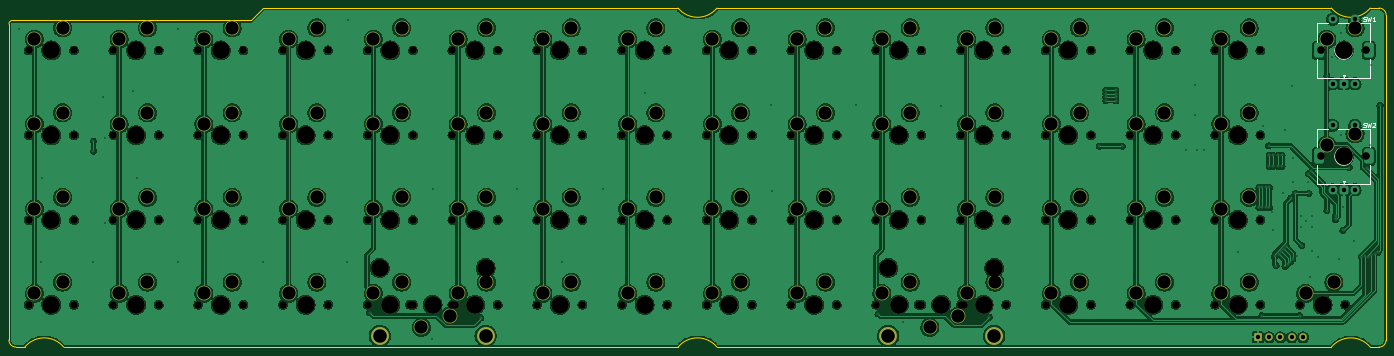
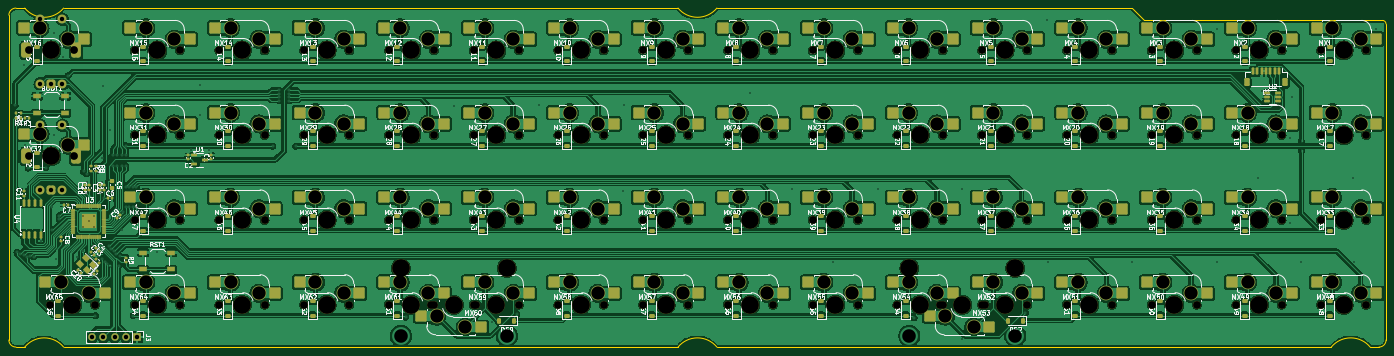
Circuit board: 11 layer files. Board 309.6 x 76.2 mm.
- bottom_copper: KeychronQ9OrthoIntegrated-B_Cu.gbl (873753 bytes)
- bottom_mask: KeychronQ9OrthoIntegrated-B_Mask.gbs (29819 bytes)
- paste: KeychronQ9OrthoIntegrated-B_Paste.gbp (19096 bytes)
- bottom_silk: KeychronQ9OrthoIntegrated-B_Silkscreen.gbo (328415 bytes)
- outline: KeychronQ9OrthoIntegrated-Edge_Cuts.gm1 (1801 bytes)
- top_copper: KeychronQ9OrthoIntegrated-F_Cu.gtl (652847 bytes)
- top_mask: KeychronQ9OrthoIntegrated-F_Mask.gts (12458 bytes)
- paste: KeychronQ9OrthoIntegrated-F_Paste.gtp (518 bytes)
- top_silk: KeychronQ9OrthoIntegrated-F_Silkscreen.gto (17146 bytes)
- drill: KeychronQ9OrthoIntegrated-NPTH.drl (3241 bytes)
- drill: KeychronQ9OrthoIntegrated-PTH.drl (5043 bytes)

=== bottom_copper: KeychronQ9OrthoIntegrated-B_Cu.gbl (873753 bytes, source omitted) ===
=== bottom_mask: KeychronQ9OrthoIntegrated-B_Mask.gbs (29819 bytes, source omitted) ===
=== paste: KeychronQ9OrthoIntegrated-B_Paste.gbp (19096 bytes, source omitted) ===
=== bottom_silk: KeychronQ9OrthoIntegrated-B_Silkscreen.gbo (328415 bytes, source omitted) ===
=== outline: KeychronQ9OrthoIntegrated-Edge_Cuts.gm1 ===
G04 #@! TF.GenerationSoftware,KiCad,Pcbnew,8.0.2-1.fc39*
G04 #@! TF.CreationDate,2024-05-29T21:02:28-04:00*
G04 #@! TF.ProjectId,KeychronQ9OrthoIntegrated,4b657963-6872-46f6-9e51-394f7274686f,rev?*
G04 #@! TF.SameCoordinates,Original*
G04 #@! TF.FileFunction,Profile,NP*
%FSLAX46Y46*%
G04 Gerber Fmt 4.6, Leading zero omitted, Abs format (unit mm)*
G04 Created by KiCad (PCBNEW 8.0.2-1.fc39) date 2024-05-29 21:02:28*
%MOMM*%
%LPD*%
G01*
G04 APERTURE LIST*
G04 #@! TA.AperFunction,Profile*
%ADD10C,0.050000*%
G04 #@! TD*
G04 APERTURE END LIST*
D10*
X17462500Y-92075000D02*
G75*
G02*
X15875000Y-90487500I0J1587500D01*
G01*
X166290625Y-92075000D02*
G75*
G02*
X175021875Y-92075000I4365625J-3571874D01*
G01*
X19446875Y-92075000D02*
G75*
G02*
X28178125Y-92075000I4365625J-3571874D01*
G01*
X321865625Y-15875000D02*
G75*
G02*
X313134375Y-15875000I-4365625J3571874D01*
G01*
X321865625Y-92075000D02*
X323850000Y-92075000D01*
X175021875Y-92075000D02*
X313134375Y-92075000D01*
X325437500Y-90487500D02*
G75*
G02*
X323850000Y-92075000I-1587500J0D01*
G01*
X73025000Y-15875000D02*
X70246875Y-18653125D01*
X15875000Y-19446875D02*
G75*
G02*
X16668750Y-18653100I793800J-25D01*
G01*
X15875000Y-19446875D02*
X15875000Y-90487500D01*
X175021875Y-15875000D02*
G75*
G02*
X166290625Y-15875000I-4365625J3571874D01*
G01*
X313134375Y-92075000D02*
G75*
G02*
X321865625Y-92075000I4365625J-3571874D01*
G01*
X17462500Y-92075000D02*
X19446875Y-92075000D01*
X70246875Y-18653125D02*
X16668750Y-18653125D01*
X321865625Y-15875000D02*
X323850000Y-15875000D01*
X175021875Y-15875000D02*
X313134375Y-15875000D01*
X166290625Y-15875000D02*
X73025000Y-15875000D01*
X323850000Y-15875000D02*
G75*
G02*
X325437500Y-17462500I0J-1587500D01*
G01*
X166290625Y-92075000D02*
X28178125Y-92075000D01*
X325437500Y-17462500D02*
X325437500Y-90487500D01*
M02*

=== top_copper: KeychronQ9OrthoIntegrated-F_Cu.gtl (652847 bytes, source omitted) ===
=== top_mask: KeychronQ9OrthoIntegrated-F_Mask.gts (12458 bytes, source omitted) ===
=== paste: KeychronQ9OrthoIntegrated-F_Paste.gtp ===
G04 #@! TF.GenerationSoftware,KiCad,Pcbnew,8.0.2-1.fc39*
G04 #@! TF.CreationDate,2024-05-29T21:02:28-04:00*
G04 #@! TF.ProjectId,KeychronQ9OrthoIntegrated,4b657963-6872-46f6-9e51-394f7274686f,rev?*
G04 #@! TF.SameCoordinates,Original*
G04 #@! TF.FileFunction,Paste,Top*
G04 #@! TF.FilePolarity,Positive*
%FSLAX46Y46*%
G04 Gerber Fmt 4.6, Leading zero omitted, Abs format (unit mm)*
G04 Created by KiCad (PCBNEW 8.0.2-1.fc39) date 2024-05-29 21:02:28*
%MOMM*%
%LPD*%
G01*
G04 APERTURE LIST*
G04 APERTURE END LIST*
M02*

=== top_silk: KeychronQ9OrthoIntegrated-F_Silkscreen.gto (17146 bytes, source omitted) ===
=== drill: KeychronQ9OrthoIntegrated-NPTH.drl ===
M48
; DRILL file {KiCad 8.0.2-1.fc39} date 2024-05-29T21:02:28-0400
; FORMAT={-:-/ absolute / metric / decimal}
; #@! TF.CreationDate,2024-05-29T21:02:28-04:00
; #@! TF.GenerationSoftware,Kicad,Pcbnew,8.0.2-1.fc39
; #@! TF.FileFunction,NonPlated,1,2,NPTH
FMAT,2
METRIC
; #@! TA.AperFunction,NonPlated,NPTH,ComponentDrill
T1C1.750
; #@! TA.AperFunction,NonPlated,NPTH,ComponentDrill
T2C3.988
%
G90
G05
T1
X20.32Y-25.4
X20.32Y-44.45
X20.32Y-63.5
X20.32Y-82.55
X30.48Y-25.4
X30.48Y-44.45
X30.48Y-63.5
X30.48Y-82.55
X39.37Y-25.4
X39.37Y-44.45
X39.37Y-63.5
X39.37Y-82.55
X49.53Y-25.4
X49.53Y-44.45
X49.53Y-63.5
X49.53Y-82.55
X58.42Y-25.4
X58.42Y-44.45
X58.42Y-63.5
X58.42Y-82.55
X68.58Y-25.4
X68.58Y-44.45
X68.58Y-63.5
X68.58Y-82.55
X77.47Y-25.4
X77.47Y-44.45
X77.47Y-63.5
X77.47Y-82.55
X87.63Y-25.4
X87.63Y-44.45
X87.63Y-63.5
X87.63Y-82.55
X96.52Y-25.4
X96.52Y-44.45
X96.52Y-63.5
X96.52Y-82.55
X106.045Y-82.55
X106.68Y-25.4
X106.68Y-44.45
X106.68Y-63.5
X106.68Y-82.55
X115.57Y-25.4
X115.57Y-44.45
X115.57Y-63.5
X115.57Y-82.55
X116.205Y-82.55
X125.73Y-25.4
X125.73Y-44.45
X125.73Y-63.5
X125.73Y-82.55
X134.62Y-25.4
X134.62Y-44.45
X134.62Y-63.5
X134.62Y-82.55
X144.78Y-25.4
X144.78Y-44.45
X144.78Y-63.5
X144.78Y-82.55
X153.67Y-25.4
X153.67Y-44.45
X153.67Y-63.5
X153.67Y-82.55
X163.83Y-25.4
X163.83Y-44.45
X163.83Y-63.5
X163.83Y-82.55
X172.72Y-25.4
X172.72Y-44.45
X172.72Y-63.5
X172.72Y-82.55
X182.88Y-25.4
X182.88Y-44.45
X182.88Y-63.5
X182.88Y-82.55
X191.77Y-25.4
X191.77Y-44.45
X191.77Y-63.5
X191.77Y-82.55
X201.93Y-25.4
X201.93Y-44.45
X201.93Y-63.5
X201.93Y-82.55
X210.82Y-25.4
X210.82Y-44.45
X210.82Y-63.5
X210.82Y-82.55
X220.345Y-82.55
X220.98Y-25.4
X220.98Y-44.45
X220.98Y-63.5
X220.98Y-82.55
X229.87Y-25.4
X229.87Y-44.45
X229.87Y-63.5
X229.87Y-82.55
X230.505Y-82.55
X240.03Y-25.4
X240.03Y-44.45
X240.03Y-63.5
X240.03Y-82.55
X248.92Y-25.4
X248.92Y-44.45
X248.92Y-63.5
X248.92Y-82.55
X259.08Y-25.4
X259.08Y-44.45
X259.08Y-63.5
X259.08Y-82.55
X267.97Y-25.4
X267.97Y-44.45
X267.97Y-63.5
X267.97Y-82.55
X278.13Y-25.4
X278.13Y-44.45
X278.13Y-63.5
X278.13Y-82.55
X287.02Y-25.4
X287.02Y-44.45
X287.02Y-63.5
X287.02Y-82.55
X297.18Y-25.4
X297.18Y-44.45
X297.18Y-63.5
X297.18Y-82.55
X306.07Y-82.55
X310.832Y-25.4
X310.832Y-49.212
X316.23Y-82.55
X320.993Y-25.4
X320.993Y-49.212
T2
X25.4Y-25.4
X25.4Y-44.45
X25.4Y-63.5
X25.4Y-82.55
X44.45Y-25.4
X44.45Y-44.45
X44.45Y-63.5
X44.45Y-82.55
X63.5Y-25.4
X63.5Y-44.45
X63.5Y-63.5
X63.5Y-82.55
X82.55Y-25.4
X82.55Y-44.45
X82.55Y-63.5
X82.55Y-82.55
X99.219Y-74.295
X101.6Y-25.4
X101.6Y-44.45
X101.6Y-63.5
X101.6Y-82.55
X111.125Y-82.55
X120.65Y-25.4
X120.65Y-44.45
X120.65Y-63.5
X120.65Y-82.55
X123.031Y-74.295
X139.7Y-25.4
X139.7Y-44.45
X139.7Y-63.5
X139.7Y-82.55
X158.75Y-25.4
X158.75Y-44.45
X158.75Y-63.5
X158.75Y-82.55
X177.8Y-25.4
X177.8Y-44.45
X177.8Y-63.5
X177.8Y-82.55
X196.85Y-25.4
X196.85Y-44.45
X196.85Y-63.5
X196.85Y-82.55
X213.519Y-74.295
X215.9Y-25.4
X215.9Y-44.45
X215.9Y-63.5
X215.9Y-82.55
X225.425Y-82.55
X234.95Y-25.4
X234.95Y-44.45
X234.95Y-63.5
X234.95Y-82.55
X237.331Y-74.295
X254.0Y-25.4
X254.0Y-44.45
X254.0Y-63.5
X254.0Y-82.55
X273.05Y-25.4
X273.05Y-44.45
X273.05Y-63.5
X273.05Y-82.55
X292.1Y-25.4
X292.1Y-44.45
X292.1Y-63.5
X292.1Y-82.55
X311.15Y-82.55
X315.912Y-25.4
X315.912Y-49.212
M30

=== drill: KeychronQ9OrthoIntegrated-PTH.drl ===
M48
; DRILL file {KiCad 8.0.2-1.fc39} date 2024-05-29T21:02:28-0400
; FORMAT={-:-/ absolute / metric / decimal}
; #@! TF.CreationDate,2024-05-29T21:02:28-04:00
; #@! TF.GenerationSoftware,Kicad,Pcbnew,8.0.2-1.fc39
; #@! TF.FileFunction,Plated,1,2,PTH
FMAT,2
METRIC
; #@! TA.AperFunction,Plated,PTH,ViaDrill
T1C0.300
; #@! TA.AperFunction,Plated,PTH,ComponentDrill
T2C1.000
; #@! TA.AperFunction,Plated,PTH,ComponentDrill
T3C1.500
; #@! TA.AperFunction,Plated,PTH,ComponentDrill
T4C3.000
; #@! TA.AperFunction,Plated,PTH,ComponentDrill
T5C3.048
%
G90
G05
T1
X18.064Y-20.482
X23.124Y-73.019
X23.273Y-53.969
X34.882Y-45.783
X34.882Y-48.016
X34.882Y-73.019
X36.965Y-35.961
X37.412Y-45.039
X37.412Y-64.238
X43.811Y-34.472
X44.654Y-53.969
X53.932Y-20.482
X53.932Y-73.019
X72.982Y-73.019
X91.883Y-73.019
X92.032Y-18.548
X96.943Y-84.33
X111.082Y-90.283
X111.23Y-56.648
X121.946Y-85.52
X130.132Y-56.648
X140.103Y-73.019
X149.33Y-56.648
X158.855Y-34.919
X187.133Y-37.598
X187.43Y-56.945
X206.331Y-37.746
X211.243Y-84.627
X216.898Y-86.413
X225.381Y-37.895
X236.246Y-85.371
X260.951Y-46.894
X262.44Y-34.323
X262.44Y-35.123
X262.44Y-35.923
X262.44Y-36.723
X264.672Y-34.323
X264.672Y-35.123
X264.672Y-35.923
X264.672Y-36.723
X266.111Y-46.894
X280.541Y-47.767
X282.531Y-33.133
X282.531Y-39.83
X282.922Y-47.767
X284.559Y-47.767
X292.056Y-70.786
X296.819Y-56.201
X296.819Y-60.666
X297.483Y-84.994
X297.619Y-56.201
X297.619Y-60.666
X297.861Y-42.36
X298.419Y-56.201
X298.419Y-60.666
X299.051Y-46.825
X299.144Y-48.909
X299.144Y-51.439
X299.219Y-56.201
X299.219Y-60.666
X299.819Y-61.717
X299.944Y-48.909
X299.944Y-51.439
X300.093Y-65.726
X300.376Y-71.684
X300.688Y-73.78
X301.228Y-51.439
X301.228Y-48.9
X301.336Y-71.136
X301.901Y-70.57
X302.028Y-48.909
X302.028Y-51.439
X302.177Y-57.466
X302.467Y-70.004
X302.721Y-73.964
X302.772Y-43.253
X303.033Y-69.439
X303.307Y-73.419
X303.907Y-72.87
X303.963Y-58.582
X304.26Y-33.43
X304.487Y-72.275
X304.558Y-49.504
X304.558Y-55.011
X305.004Y-57.541
X305.451Y-71.542
X305.977Y-84.994
X306.335Y-62.591
X306.335Y-64.991
X306.506Y-69.285
X307.535Y-63.791
X307.832Y-54.862
X307.981Y-53.076
X308.087Y-57.538
X308.279Y-76.255
X308.623Y-52.598
X308.735Y-62.591
X308.735Y-64.991
X308.8Y-70.426
X310.213Y-71.84
X312.102Y-31.049
X312.148Y-61.391
X313.339Y-26.981
X314.065Y-62.505
X314.07Y-63.358
X314.827Y-72.275
X315.274Y-44.295
X315.323Y-21.425
X315.729Y-65.866
X315.808Y-60.54
X317.149Y-51.736
X318.28Y-68.256
X319.887Y-71.823
X320.632Y-71.53
X321.078Y-51.806
X321.376Y-71.828
X321.822Y-46.676
X322.07Y-28.569
X322.12Y-71.382
X322.864Y-71.084
X323.608Y-70.786
X324.054Y-37.746
T2
X296.584Y-89.892
X299.124Y-89.892
X301.664Y-89.892
X304.204Y-89.892
X306.744Y-89.892
X313.412Y-32.9
X313.412Y-56.712
X313.413Y-18.4
X313.413Y-42.212
X315.912Y-32.9
X315.912Y-56.712
X318.412Y-18.4
X318.412Y-42.212
X318.412Y-32.9
X318.412Y-56.712
T4
X21.59Y-22.86
X21.59Y-41.91
X21.59Y-60.96
X21.59Y-80.01
X27.94Y-20.32
X27.94Y-39.37
X27.94Y-58.42
X27.94Y-77.47
X40.64Y-22.86
X40.64Y-41.91
X40.64Y-60.96
X40.64Y-80.01
X46.99Y-20.32
X46.99Y-39.37
X46.99Y-58.42
X46.99Y-77.47
X59.69Y-22.86
X59.69Y-41.91
X59.69Y-60.96
X59.69Y-80.01
X66.04Y-20.32
X66.04Y-39.37
X66.04Y-58.42
X66.04Y-77.47
X78.74Y-22.86
X78.74Y-41.91
X78.74Y-60.96
X78.74Y-80.01
X85.09Y-20.32
X85.09Y-39.37
X85.09Y-58.42
X85.09Y-77.47
X97.79Y-22.86
X97.79Y-41.91
X97.79Y-60.96
X97.79Y-80.01
X104.14Y-20.32
X104.14Y-39.37
X104.14Y-58.42
X104.14Y-77.47
X108.585Y-87.63
X114.935Y-85.09
X116.84Y-22.86
X116.84Y-41.91
X116.84Y-60.96
X116.84Y-80.01
X123.19Y-20.32
X123.19Y-39.37
X123.19Y-58.42
X123.19Y-77.47
X135.89Y-22.86
X135.89Y-41.91
X135.89Y-60.96
X135.89Y-80.01
X142.24Y-20.32
X142.24Y-39.37
X142.24Y-58.42
X142.24Y-77.47
X154.94Y-22.86
X154.94Y-41.91
X154.94Y-60.96
X154.94Y-80.01
X161.29Y-20.32
X161.29Y-39.37
X161.29Y-58.42
X161.29Y-77.47
X173.99Y-22.86
X173.99Y-41.91
X173.99Y-60.96
X173.99Y-80.01
X180.34Y-20.32
X180.34Y-39.37
X180.34Y-58.42
X180.34Y-77.47
X193.04Y-22.86
X193.04Y-41.91
X193.04Y-60.96
X193.04Y-80.01
X199.39Y-20.32
X199.39Y-39.37
X199.39Y-58.42
X199.39Y-77.47
X212.09Y-22.86
X212.09Y-41.91
X212.09Y-60.96
X212.09Y-80.01
X218.44Y-20.32
X218.44Y-39.37
X218.44Y-58.42
X218.44Y-77.47
X222.885Y-87.63
X229.235Y-85.09
X231.14Y-22.86
X231.14Y-41.91
X231.14Y-60.96
X231.14Y-80.01
X237.49Y-20.32
X237.49Y-39.37
X237.49Y-58.42
X237.49Y-77.47
X250.19Y-22.86
X250.19Y-41.91
X250.19Y-60.96
X250.19Y-80.01
X256.54Y-20.32
X256.54Y-39.37
X256.54Y-58.42
X256.54Y-77.47
X269.24Y-22.86
X269.24Y-41.91
X269.24Y-60.96
X269.24Y-80.01
X275.59Y-20.32
X275.59Y-39.37
X275.59Y-58.42
X275.59Y-77.47
X288.29Y-22.86
X288.29Y-41.91
X288.29Y-60.96
X288.29Y-80.01
X294.64Y-20.32
X294.64Y-39.37
X294.64Y-58.42
X294.64Y-77.47
X307.34Y-80.01
X312.102Y-22.86
X312.102Y-46.672
X313.69Y-77.47
X318.452Y-20.32
X318.452Y-44.133
T5
X99.219Y-89.535
X123.031Y-89.535
X213.519Y-89.535
X237.331Y-89.535
T3
G00X310.312Y-26.05
M15
G01X310.312Y-24.75
M16
G05
G00X310.312Y-49.862
M15
G01X310.312Y-48.562
M16
G05
G00X321.512Y-26.05
M15
G01X321.512Y-24.75
M16
G05
G00X321.512Y-49.862
M15
G01X321.512Y-48.562
M16
G05
M30

